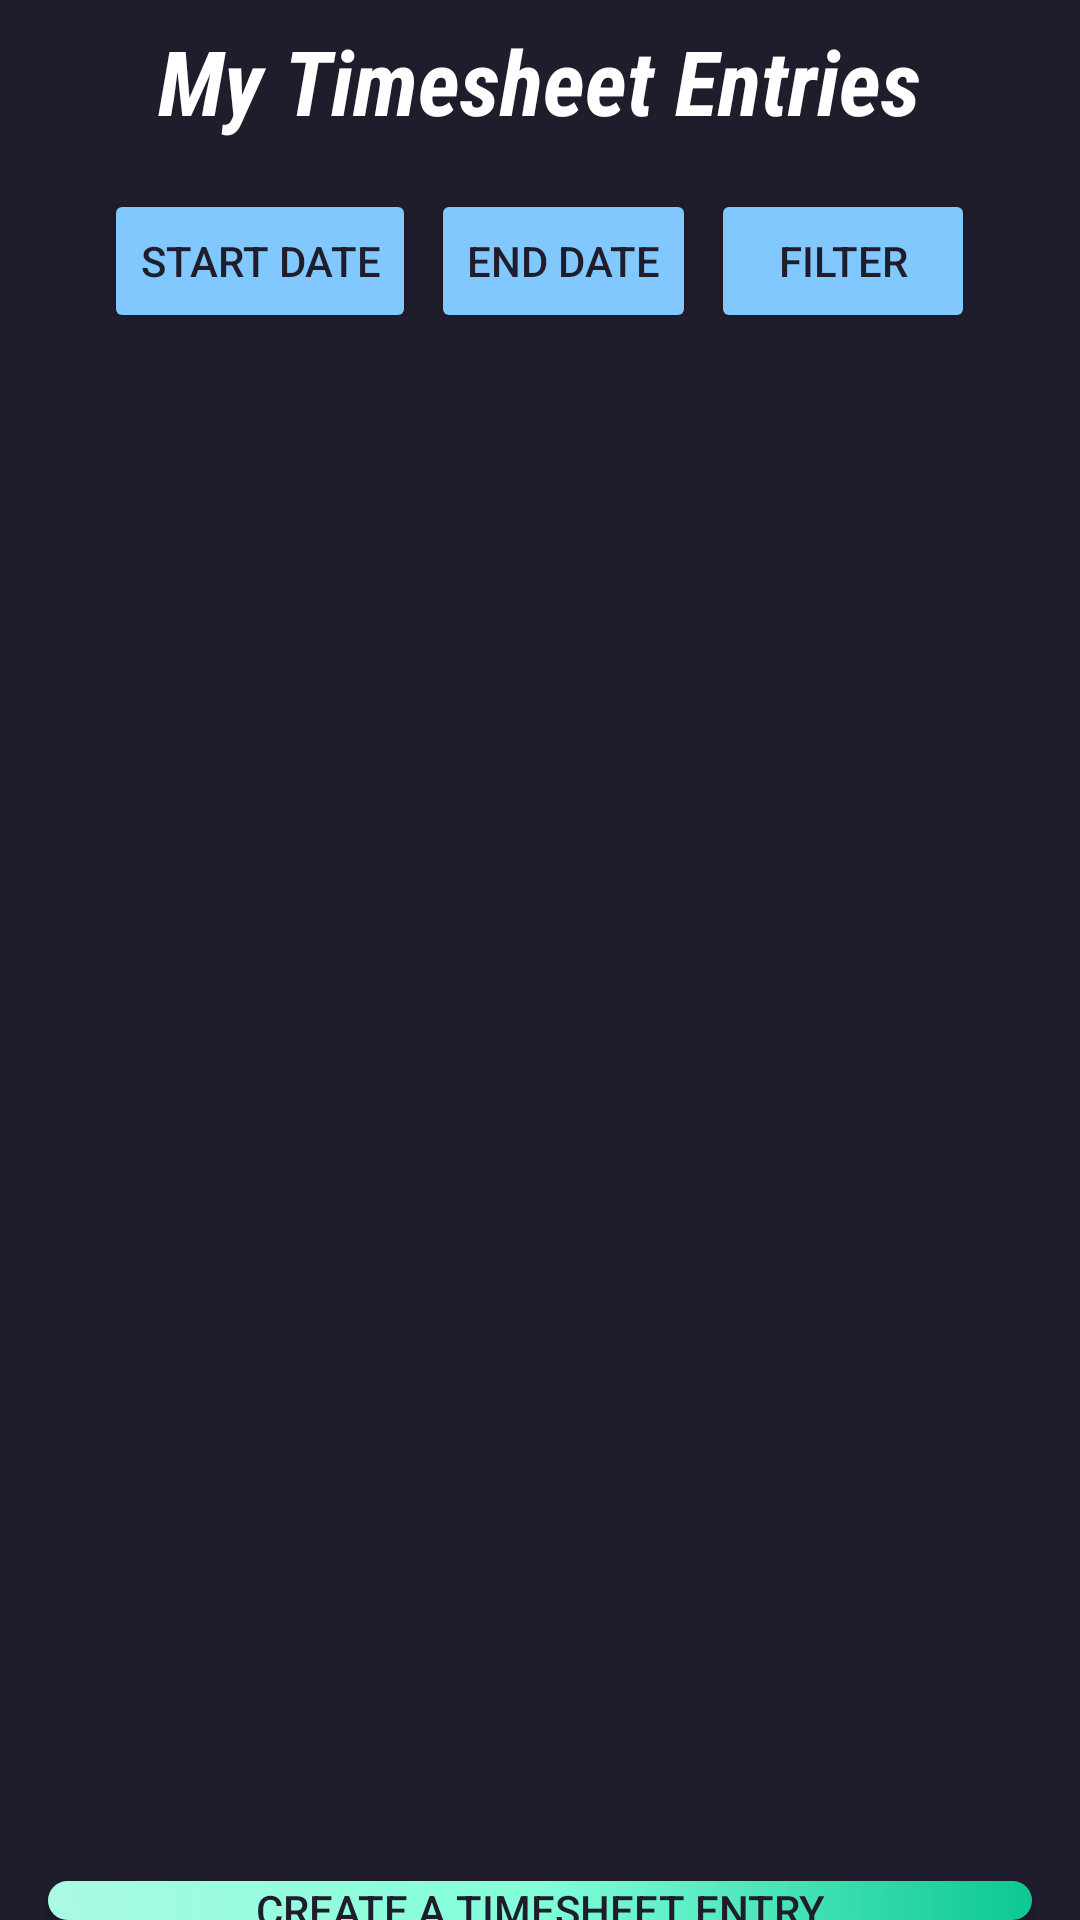

The Android layout XML behind this screen, and the referenced resources:
<!-- AndroidManifest.xml: application theme Theme.OPENSOURCE_POE -->
<!-- res/layout/activity_home.xml -->
<?xml version="1.0" encoding="utf-8"?>
<LinearLayout xmlns:android="http://schemas.android.com/apk/res/android"
    xmlns:app="http://schemas.android.com/apk/res-auto"
    xmlns:tools="http://schemas.android.com/tools"
    android:layout_width="match_parent"
    android:layout_height="match_parent"
    android:orientation="vertical"
    android:background="@color/darkBlue"
    tools:context=".Home">

    <LinearLayout
        android:layout_width="match_parent"
        android:layout_height="wrap_content"
        android:orientation="vertical"
        android:padding="16dp">

        <ImageButton
            android:id="@+id/menuBttn"
            android:layout_width="wrap_content"
            android:layout_height="wrap_content"
            android:layout_marginStart="-15dp"
            android:layout_marginTop="-15dp"
            android:backgroundTint="@color/darkBlue"
            android:src="@drawable/menuicon"
            app:cornerRadius="30dp" />

        <TextView
            android:layout_width="wrap_content"
            android:layout_height="wrap_content"
            android:layout_gravity="center"
            android:layout_marginTop="-15dp"
            android:fontFamily="sans-serif-condensed"
            android:text="My Timesheet Entries"
            android:textAlignment="center"
            android:textColor="@color/white"
            android:textSize="30sp"
            android:textStyle="bold|italic" />

        <LinearLayout
            android:layout_width="wrap_content"
            android:layout_height="match_parent"
            android:orientation="horizontal"
            android:layout_marginTop="16dp"
            android:layout_gravity="center">
            <Button
                android:id="@+id/startDateButton"
                android:layout_width="wrap_content"
                android:layout_height="wrap_content"
                android:text="Start Date"
                android:layout_marginEnd="5dp"
                android:backgroundTint="@color/cyan"
                android:textColor="@color/darkBlue"/>

            <Button
                android:id="@+id/endDateButton"
                android:layout_width="wrap_content"
                android:layout_height="wrap_content"
                android:text="End Date"
                android:layout_marginEnd="5dp"
                android:backgroundTint="@color/cyan"
                android:textColor="@color/darkBlue"/>

            <Button
                android:id="@+id/filterBttn"
                android:layout_width="wrap_content"
                android:layout_height="wrap_content"
                android:text="Filter"
                android:backgroundTint="@color/cyan"
                android:textColor="@color/darkBlue"/>
        </LinearLayout>


    </LinearLayout>

            <androidx.recyclerview.widget.RecyclerView
            android:id="@+id/entriesList"
            android:layout_width="match_parent"
            android:layout_height="500dp" />

    <androidx.appcompat.widget.AppCompatButton
        android:id="@+id/createEntryBttn"
        android:layout_width="match_parent"
        android:layout_height="wrap_content"
        android:layout_marginStart="16dp"
        android:layout_marginEnd="16dp"
        android:layout_gravity="center"
        android:text="Create a Timesheet Entry"
        android:textColor="@color/darkBlue"
        android:background="@drawable/createbttn"/>
</LinearLayout>
<!-- resources referenced by this layout -->
<resources>
  <color name="cyan">#81c8ff</color>
  <color name="darkBlue">#1F1D2C</color>
  <color name="white">#FFFFFFFF</color>
  <!-- drawable createbttn (drawable) -->
  <?xml version="1.0" encoding="utf-8"?>
  <shape xmlns:android="http://schemas.android.com/apk/res/android">
  
      <gradient
          android:startColor="#aafae2"
          android:endColor="#0CC891"
          android:centerColor="#81FFD9"
          android:angle="45" />
      <corners android:radius="23dp"/>
  </shape>
  <style name="Theme.OPENSOURCE_POE" parent="Theme.MaterialComponents.DayNight.DarkActionBar">
          
          <item name="colorPrimary">@color/purple_500</item>
          <item name="colorPrimaryVariant">@color/purple_700</item>
          <item name="colorOnPrimary">@color/white</item>
          
          <item name="colorSecondary">@color/teal_200</item>
          <item name="colorSecondaryVariant">@color/teal_700</item>
          <item name="colorOnSecondary">@color/black</item>
          
          <item name="android:statusBarColor">?attr/colorPrimaryVariant</item>
          
      </style>
  <color name="purple_500">#FF6200EE</color>
  <color name="purple_700">#FF3700B3</color>
  <color name="teal_200">#FF03DAC5</color>
  <color name="teal_700">#FF018786</color>
  <color name="black">#FF000000</color>
</resources>
